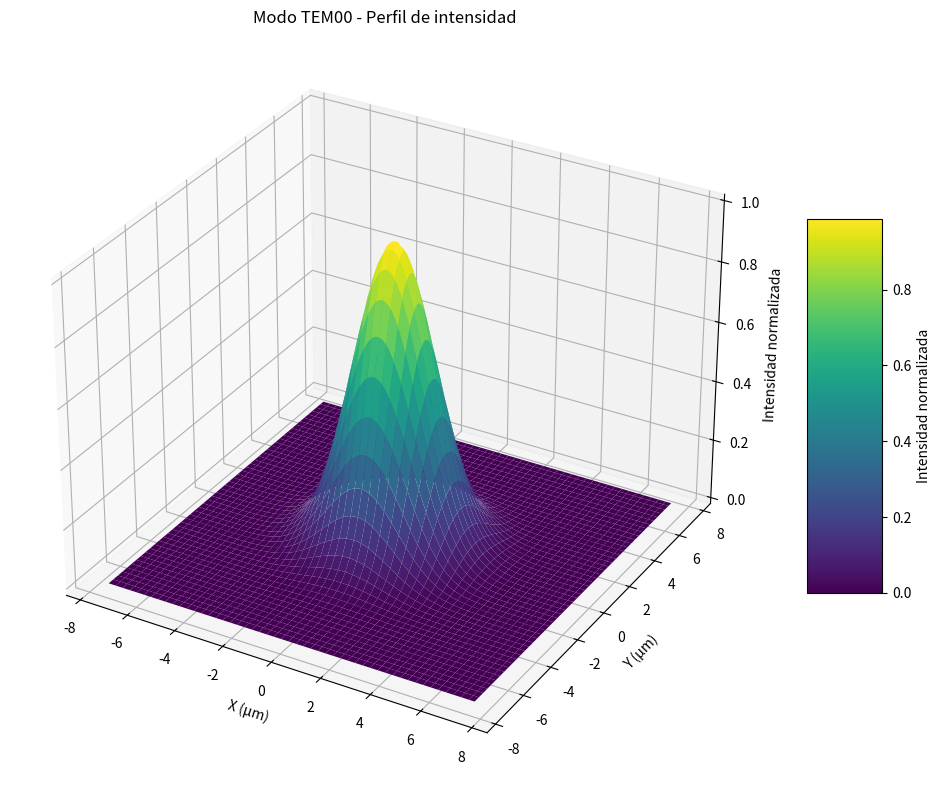
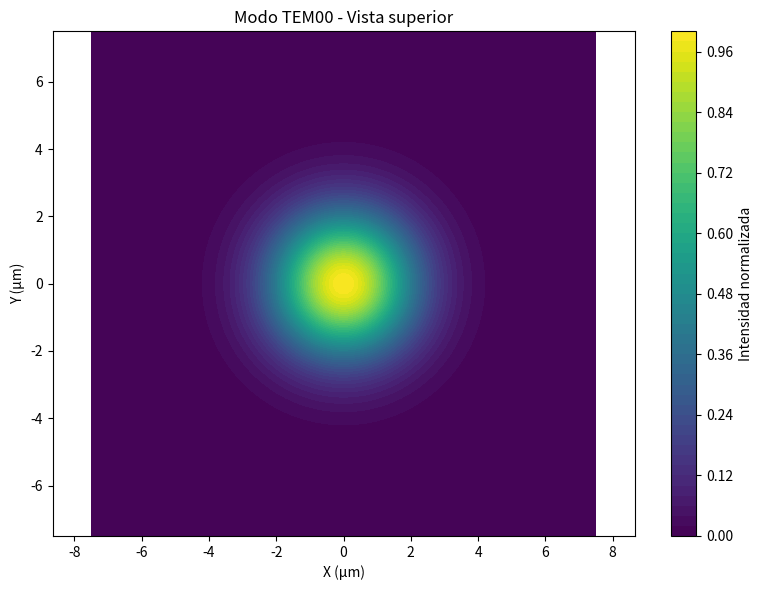

Python code for these plots, in order:
import numpy as np
import matplotlib.pyplot as plt
from mpl_toolkits.mplot3d import Axes3D
from matplotlib import cm


def campo_tem00(X, Y, w0, I0):
    """
    Genera un campo TEM00 gaussiano complejo E(x,y) listo para usar en BPM.

    Parámetros:
        X, Y (ndarray): mallas 2D con coordenadas espaciales en metros.
        w0 (float): radio del waist (haz) en metros.
        I0 (float): intensidad pico en W/m².
        fase_inicial (float): fase global opcional (en radianes).

    Retorna:
        ndarray complejo: campo eléctrico complejo E(x,y)
    """
    R2 = X**2 + Y**2
    Ex = np.sqrt(I0) * np.exp(-R2 / w0**2)
    return Ex


class fuente_microscopia_1:
    wavelength = 800e-9  # m longitud onda
    w0 = 3e-6  # m beam waist 3um
    I_peak = 1e11  # W/m**2
    NA = 0.1  # NA de la lente


if __name__ == "__main__":
    # Parámetros del haz
    w0 = 3e-6  # Radio del haz en metros (3 µm)
    I0 = 1e11   # Intensidad pico en W/m²

    # Crear malla de coordenadas
    L = 15e-6  # Tamaño del dominio (15 µm)
    N = 200     # Número de puntos en cada dimensión
    x = np.linspace(-L/2, L/2, N)
    y = np.linspace(-L/2, L/2, N)
    X, Y = np.meshgrid(x, y)

    # Generar el campo TEM00
    campo = campo_tem00(X, Y, w0, I0)

    # Calcular la intensidad (|E|²)
    intensidad = np.abs(campo)**2

    # Crear figura 3D
    fig = plt.figure(figsize=(10, 8))
    ax = fig.add_subplot(111, projection='3d')

    # Graficar superficie 2D
    surf = ax.plot_surface(X*1e6, Y*1e6, intensidad/I0, 
                          cmap=cm.viridis, linewidth=0, antialiased=True)

    # Configurar etiquetas y título
    ax.set_xlabel('X (µm)')
    ax.set_ylabel('Y (µm)')
    ax.set_zlabel('Intensidad normalizada')
    ax.set_title('Modo TEM00 - Perfil de intensidad')

    # Añadir barra de color
    fig.colorbar(surf, ax=ax, shrink=0.5, aspect=5, label='Intensidad normalizada')

    # Mostrar gráfico
    plt.tight_layout()
    plt.show()

    # También crear una vista 2D (contorno)
    plt.figure(figsize=(8, 6))
    plt.contourf(X*1e6, Y*1e6, intensidad/I0, 50, cmap='viridis')
    plt.colorbar(label='Intensidad normalizada')
    plt.xlabel('X (µm)')
    plt.ylabel('Y (µm)')
    plt.title('Modo TEM00 - Vista superior')
    plt.axis('equal')
    plt.tight_layout()
    plt.show()
